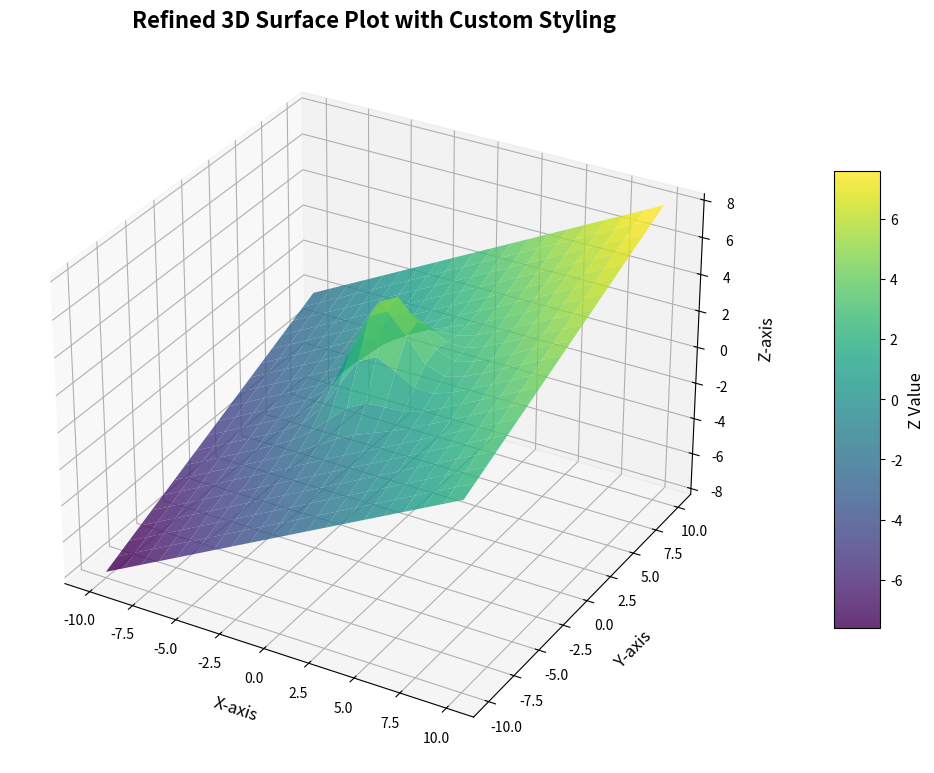

Write Python code to recreate this figure.
import numpy as np
import matplotlib.pyplot as plt

# --- 数据生成部分 (与之前相同) ---
n = 20  # 定义网格大小
x_vals = np.linspace(-10, 10, n)
y_vals = np.linspace(-10, 10, n)
X, Y = np.meshgrid(x_vals, y_vals)
Z = 0.5 * X + 0.3 * Y + 5 * np.exp(-(X**2 + Y**2) / 5)

# --- 美化和细腻化绘图部分 ---

# 1. 创建图形和3D坐标轴
fig = plt.figure(figsize=(10, 8)) # 调整图形窗口大小，提供更多空间
ax = fig.add_subplot(111, projection='3d') # 等同于 plt.subplots(1, 1, subplot_kw={'projection': '3d'})

# 2. 绘制表面图并进行美化
#    cmap: 选择更细腻或具有对比度的颜色映射，如 'viridis', 'plasma', 'inferno', 'magma', 'cividis'
#    linewidth: 控制边缘线的宽度
#    antialiased: 设置为 True 可以使边缘和表面更平滑 (抗锯齿)
#    rstride, cstride: 控制行步长和列步长，用于采样表面网格，较小的步长会显示更多网格线，但可能显得杂乱。
#                       通常保持默认或设置为 1。
#    shade: 控制表面光照。通常为 True 或 False。如果为 True，会根据灯光和表面法线计算阴影。
#    alpha: 控制表面的透明度 (0.0 到 1.0)
surf = ax.plot_surface(X, Y, Z,cmap='viridis',        # 颜色映射，这里用 viridis，你可以尝试 'plasma', 'inferno' 等
                    linewidth=0.5,antialiased=True,   # 边缘线宽度,抗锯齿处理，使边缘和表面更平滑
                    shade=True,alpha=0.8)             # 显示表面阴影，增强立体感,设置表面透明度为 80%

# 3. 调整坐标轴外观
ax.set_title('Refined 3D Surface Plot with Custom Styling', fontsize=16, fontweight='bold')
ax.set_xlabel('X-axis', fontsize=12, labelpad=10) # labelpad 增加标签与轴的距离
ax.set_ylabel('Y-axis', fontsize=12, labelpad=10)
ax.set_zlabel('Z-axis', fontsize=12, labelpad=10)

# 可以调整刻度标签的字体大小
# ax.tick_params(axis='both', which='major', labelsize=10)

# 4. 设置相机视角 (俯仰角 elevation, 方位角 azimuth)
#    从不同角度观察，可以更好地展示曲面的形状
#    例如：ax.view_init(elev=30., azim=-60.) # 示例视角
#    我们先用默认视角，你也可以尝试调整
# ax.view_init(elev=20., azim=30.) # 尝试一个比较常见的视角

# 5. 添加和美化颜色条
#    shrink 和 aspect 用于控制颜色条的大小和长宽比
#    orientation 可以设置为 'horizontal'
cbar = fig.colorbar(surf, shrink=0.6, aspect=10, pad=0.1) # pad 调整颜色条与绘图区域的距离
cbar.set_label('Z Value', fontsize=12) # 设置颜色条的标签

# 6. 移除默认的坐标轴网格线 (可选，因为 surf 本身有网格)
# ax.grid(False) # 如果想彻底移除 Matplotlib 的轴网格线

# 7. 调整布局以防止标签重叠
plt.tight_layout()

# 显示图形
plt.show()